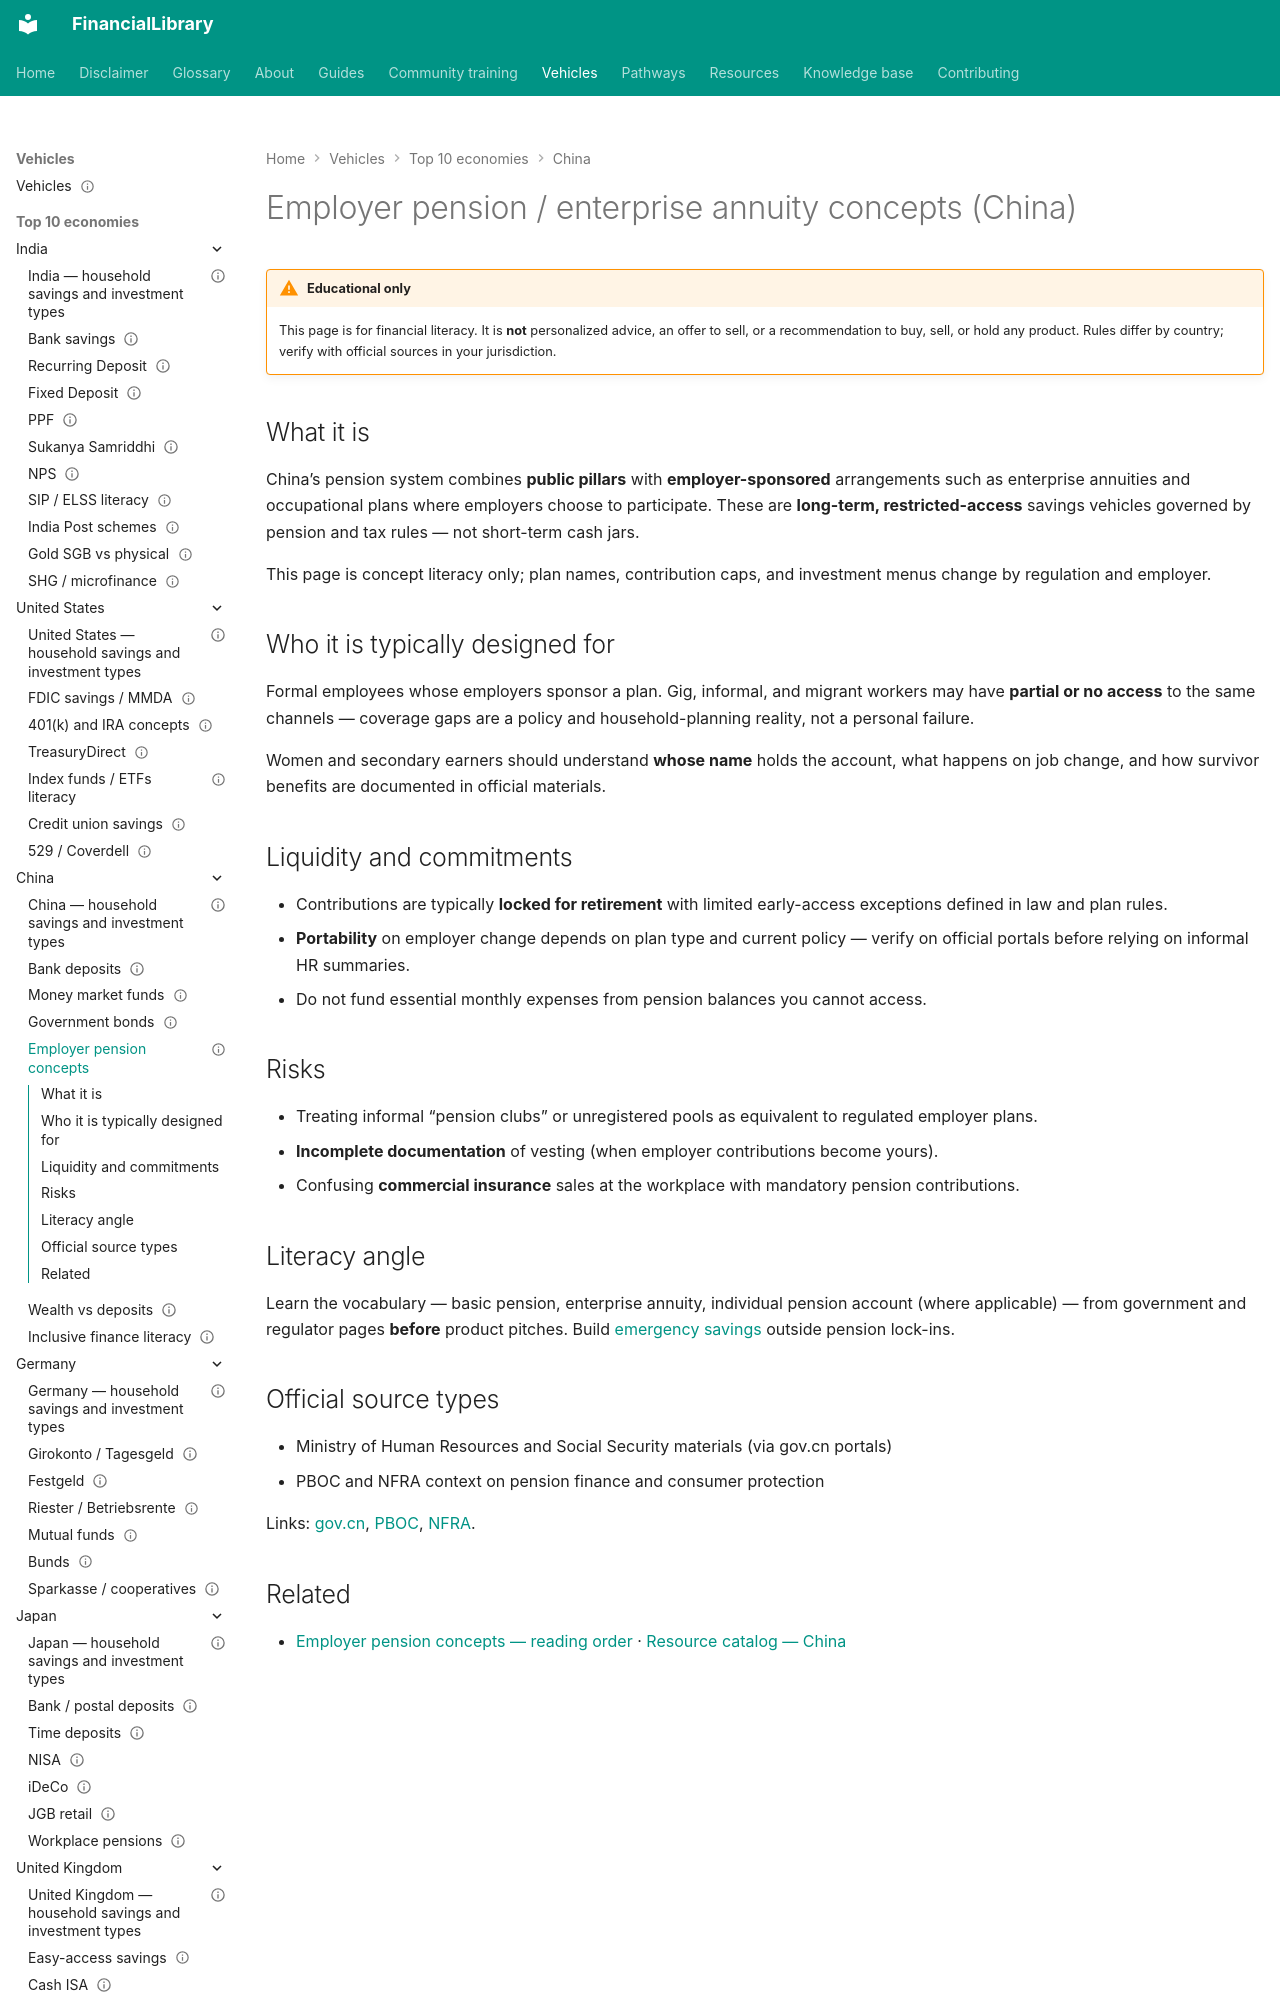

repository: ananddw24/safe_investment_researcher · page: vehicles/cn/employer-pension/index.html · generator: mkdocs

---
title: "Employer pension / enterprise annuity concepts (China)"
country: cn
vehicle_id: "cn-employer-pension"
category: "pension"
status: published
last_reviewed: "2026-10-22"
---

# Employer pension / enterprise annuity concepts (China)

!!! warning "Educational only"
    This page is for financial literacy. It is **not** personalized advice,
    an offer to sell, or a recommendation to buy, sell, or hold any product.
    Rules differ by country; verify with official sources in your jurisdiction.


## What it is

China’s pension system combines **public pillars** with **employer-sponsored**
arrangements such as enterprise annuities and occupational plans where employers
choose to participate. These are **long-term, restricted-access** savings
vehicles governed by pension and tax rules — not short-term cash jars.

This page is concept literacy only; plan names, contribution caps, and investment
menus change by regulation and employer.
